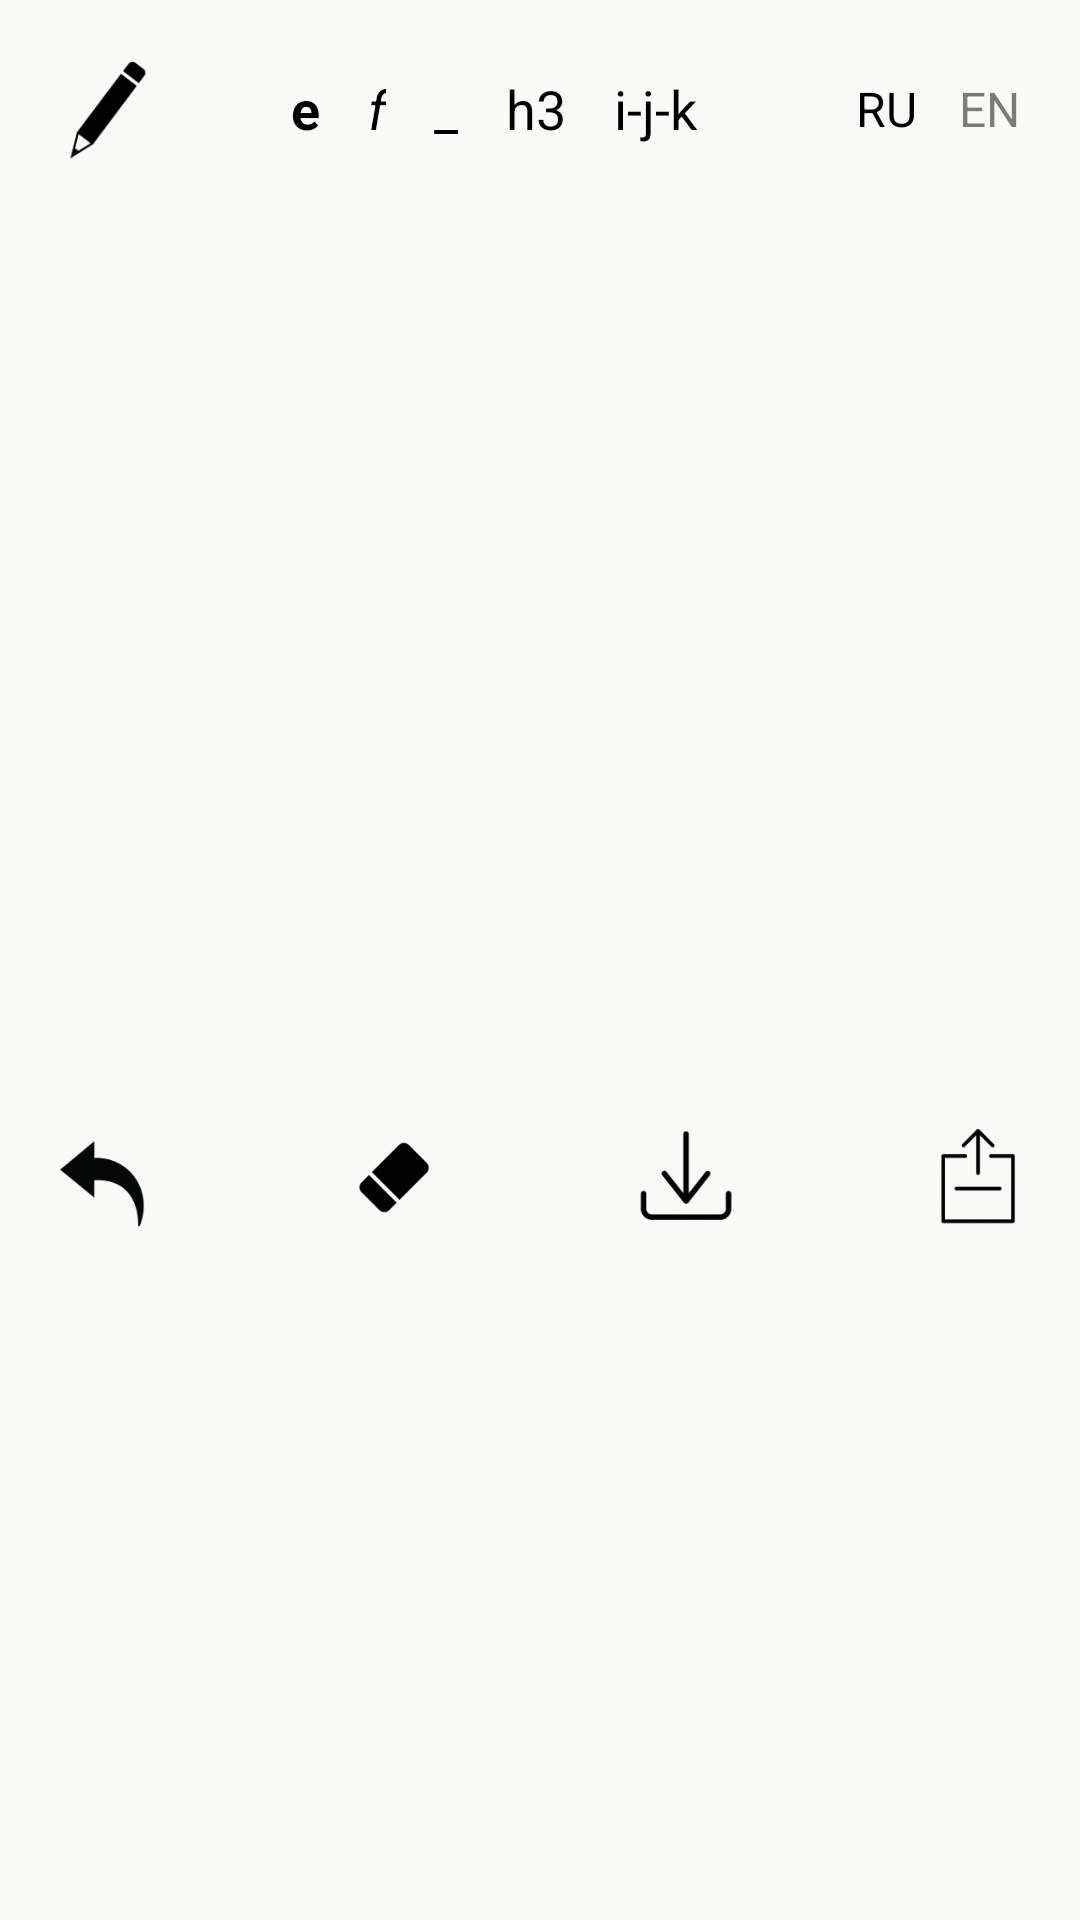

Android layout source for this screen:
<!-- AndroidManifest.xml: application theme Theme.Blokknote -->
<!-- res/layout/activity_main.xml -->
<?xml version="1.0" encoding="utf-8"?>
<LinearLayout xmlns:android="http://schemas.android.com/apk/res/android"
    android:layout_width="match_parent"
    android:layout_height="match_parent"
    android:orientation="vertical"
    android:background="@color/background">

    <LinearLayout
        android:layout_width="match_parent"
        android:layout_height="wrap_content"
        android:orientation="horizontal"
        android:padding="16dp"
        android:gravity="center_vertical">

        <ImageView
            android:id="@+id/pencilIcon"
            android:layout_width="40dp"
            android:layout_height="40dp"
            android:src="@drawable/ic_pencil"
            android:importantForAccessibility="no" />

        <LinearLayout
            android:layout_width="0dp"
            android:layout_height="wrap_content"
            android:layout_weight="1"
            android:gravity="center"
            android:orientation="horizontal">

            <TextView
                android:id="@+id/btnBold"
                android:layout_width="wrap_content"
                android:layout_height="wrap_content"
                android:text="e"
                android:textColor="@color/primary"
                android:textSize="18sp"
                android:textStyle="bold"
                android:padding="8dp"
                android:background="?attr/selectableItemBackgroundBorderless" />

            <TextView
                android:id="@+id/btnItalic"
                android:layout_width="wrap_content"
                android:layout_height="wrap_content"
                android:text="f"
                android:textColor="@color/primary"
                android:textSize="18sp"
                android:textStyle="italic"
                android:padding="8dp"
                android:background="?attr/selectableItemBackgroundBorderless" />

            <TextView
                android:id="@+id/btnUnderline"
                android:layout_width="wrap_content"
                android:layout_height="wrap_content"
                android:text="_"
                android:textColor="@color/primary"
                android:textSize="18sp"
                android:padding="8dp"
                android:background="?attr/selectableItemBackgroundBorderless" />

            <TextView
                android:id="@+id/btnHeading"
                android:layout_width="wrap_content"
                android:layout_height="wrap_content"
                android:text="h3"
                android:textColor="@color/primary"
                android:textSize="18sp"
                android:padding="8dp"
                android:background="?attr/selectableItemBackgroundBorderless"
                android:gravity="center_vertical" />

            <TextView
                android:id="@+id/btnList"
                android:layout_width="wrap_content"
                android:layout_height="wrap_content"
                android:text="i-j-k"
                android:textColor="@color/primary"
                android:textSize="18sp"
                android:padding="8dp"
                android:background="?attr/selectableItemBackgroundBorderless" />

        </LinearLayout>

        <LinearLayout
            android:layout_width="wrap_content"
            android:layout_height="wrap_content"
            android:orientation="horizontal"
            android:gravity="center_vertical"
            android:layout_marginStart="8dp">

            <TextView
                android:id="@+id/langRu"
                android:layout_width="wrap_content"
                android:layout_height="wrap_content"
                android:text="RU"
                android:textColor="@color/primary"
                android:textSize="16sp"
                android:padding="4dp"
                android:background="?attr/selectableItemBackgroundBorderless" />

            <TextView
                android:id="@+id/langEn"
                android:layout_width="wrap_content"
                android:layout_height="wrap_content"
                android:text="EN"
                android:textColor="@color/primary"
                android:textSize="16sp"
                android:padding="4dp"
                android:layout_marginStart="6dp"
                android:background="?attr/selectableItemBackgroundBorderless"
                android:alpha="0.5" />

        </LinearLayout>

    </LinearLayout>

    <jp.wasabeef.richeditor.RichEditor
        android:id="@+id/editor"
        android:layout_width="match_parent"
        android:layout_height="0dp"
        android:layout_weight="1"
        android:minHeight="200dp"
        android:background="@color/background"
        android:focusable="true"
        android:focusableInTouchMode="true" />

    <LinearLayout
        android:layout_width="match_parent"
        android:layout_height="wrap_content"
        android:minHeight="60dp"
        android:orientation="horizontal"
        android:padding="16dp"
        android:gravity="center">

        <ImageView
            android:id="@+id/btnCancel"
            android:layout_width="36dp"
            android:layout_height="36dp"
            android:src="@drawable/ic_undo"
            android:background="?attr/selectableItemBackgroundBorderless" />

        <View
            android:layout_width="0dp"
            android:layout_height="wrap_content"
            android:layout_weight="1" />

        <ImageView
            android:id="@+id/btnClear"
            android:layout_width="36dp"
            android:layout_height="36dp"
            android:src="@drawable/ic_erase"
            android:background="?attr/selectableItemBackgroundBorderless" />

        <View
            android:layout_width="0dp"
            android:layout_height="wrap_content"
            android:layout_weight="1" />

        <ImageView
            android:id="@+id/btnDownload"
            android:layout_width="36dp"
            android:layout_height="36dp"
            android:src="@drawable/ic_download"
            android:background="?attr/selectableItemBackgroundBorderless" />

        <View
            android:layout_width="0dp"
            android:layout_height="wrap_content"
            android:layout_weight="1" />

        <ImageView
            android:id="@+id/btnShare"
            android:layout_width="36dp"
            android:layout_height="36dp"
            android:src="@drawable/ic_share"
            android:background="?attr/selectableItemBackgroundBorderless" />

    </LinearLayout>

</LinearLayout>
<!-- resources referenced by this layout -->
<resources>
  <color name="background">#FFF9F9F7</color>
  <color name="primary">#FF000000</color>
  <!-- drawable ic_download: png bitmap (drawable, 4506 bytes) -->
  <!-- drawable ic_erase: png bitmap (drawable, 3557 bytes) -->
  <!-- drawable ic_pencil: png bitmap (drawable, 3743 bytes) -->
  <!-- drawable ic_share: png bitmap (drawable, 4911 bytes) -->
  <!-- drawable ic_undo: png bitmap (drawable, 5678 bytes) -->
  <style name="Theme.Blokknote" parent="Theme.Material3.Light.NoActionBar">
          <item name="android:windowBackground">@color/background</item>
          <item name="android:statusBarColor">@android:color/transparent</item>
          <item name="android:navigationBarColor">@android:color/transparent</item>
          <item name="android:windowLightStatusBar">true</item>
          <item name="android:windowLightNavigationBar" tools:targetApi="27">true</item>
          <item name="android:forceDarkAllowed">false</item>
      </style>
</resources>
